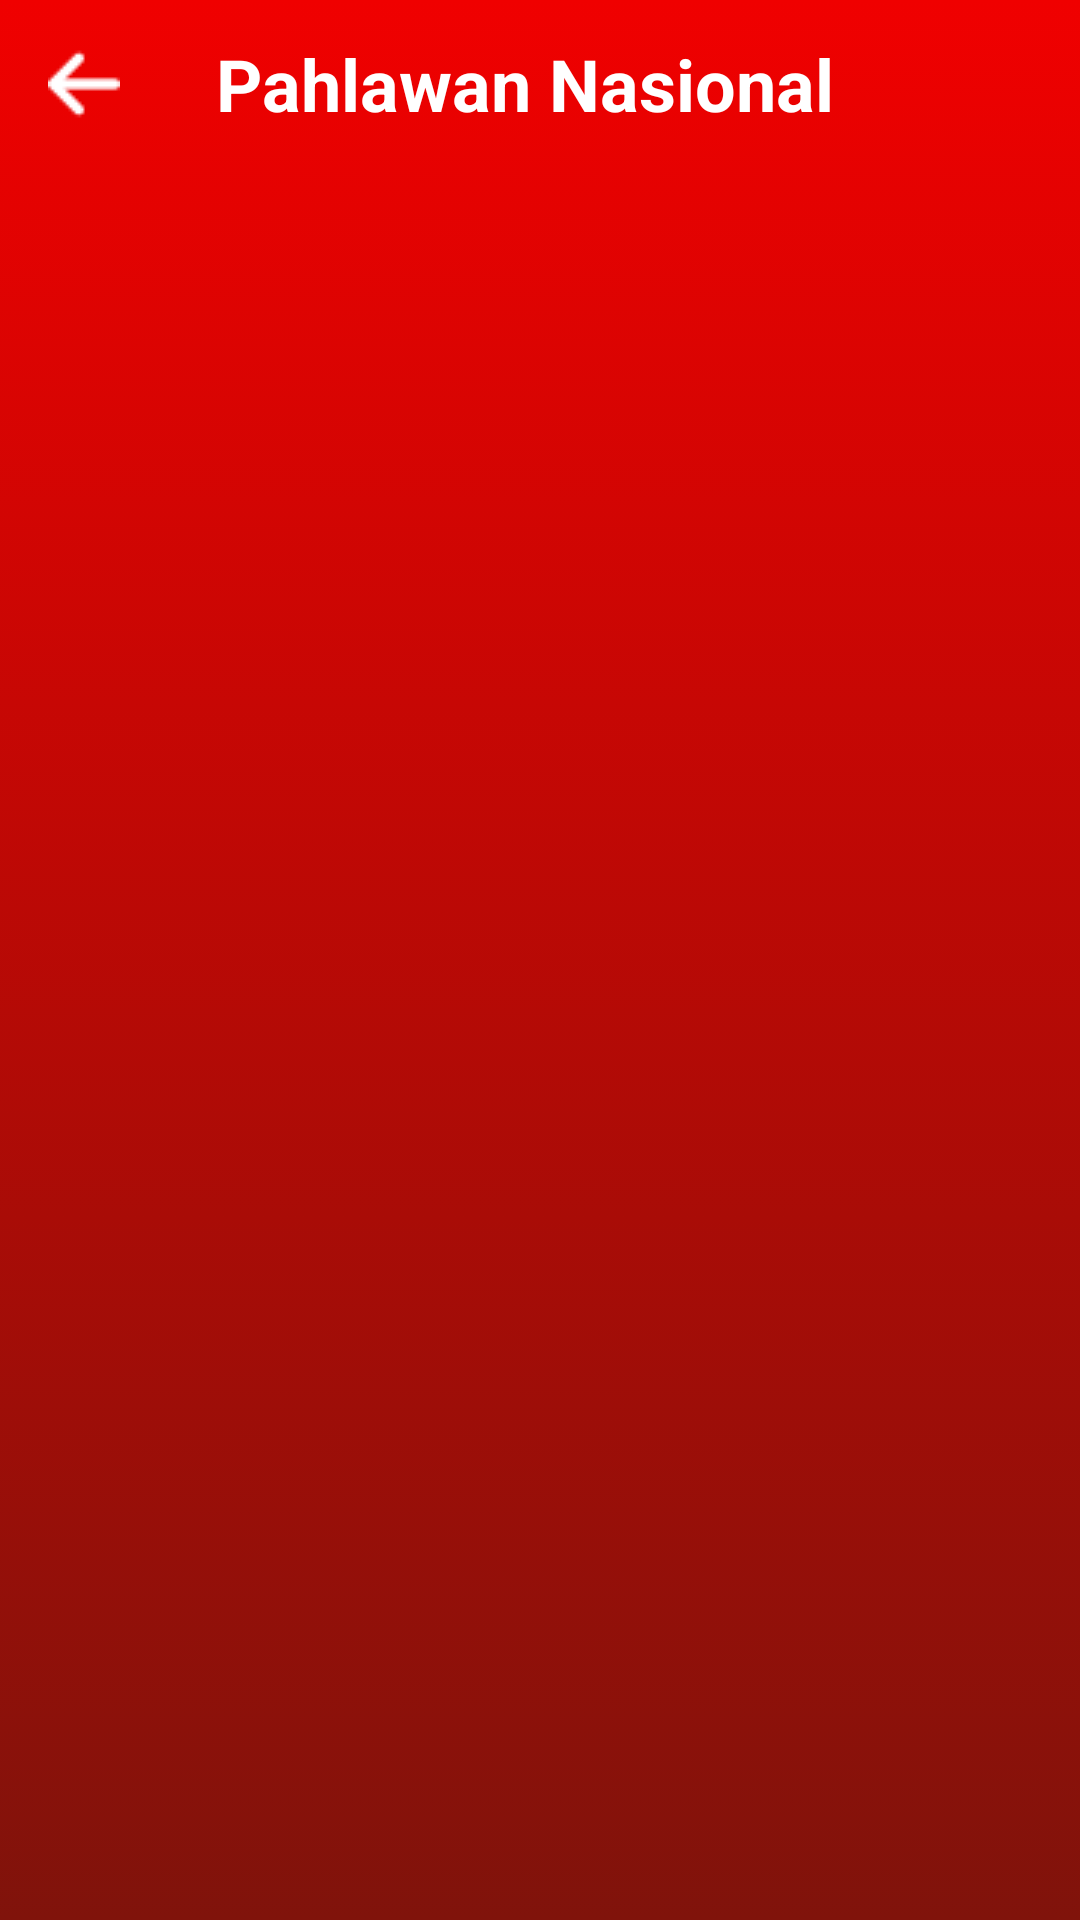

Produce the Android XML layout that renders to this screen, including the resource entries it uses.
<!-- AndroidManifest.xml: application theme Theme.Sejalan -->
<!-- res/layout/activity_pnasional.xml -->
<?xml version="1.0" encoding="utf-8"?>
<LinearLayout
    xmlns:android="http://schemas.android.com/apk/res/android"
    xmlns:app="http://schemas.android.com/apk/res-auto"
    xmlns:tools="http://schemas.android.com/tools"
    android:layout_width="match_parent"
    android:layout_height="match_parent"
    android:orientation="vertical"
    android:background="@drawable/gradient_background"
    tools:context=".PNasionalActivity">

    <com.google.android.material.appbar.AppBarLayout
        android:id="@+id/toolbar"
        android:layout_width="match_parent"
        android:layout_height="wrap_content"
        android:background="@android:color/transparent"
        app:elevation="0dp"
        tools:ignore="MissingConstraints">

        <androidx.appcompat.widget.Toolbar
            android:onClick="btnBackToMenu"
            android:layout_width="match_parent"
            android:layout_height="wrap_content"
            app:navigationIcon="@drawable/ic_back">

            <LinearLayout
                android:layout_width="match_parent"
                android:layout_height="match_parent"
                android:orientation="vertical">

                <TextView
                    android:layout_width="match_parent"
                    android:layout_height="wrap_content"
                    android:textColor="@color/white"
                    android:text="Pahlawan Nasional"
                    android:textSize="24sp"
                    android:textStyle="bold"/>

            </LinearLayout>

        </androidx.appcompat.widget.Toolbar>

    </com.google.android.material.appbar.AppBarLayout>

    <LinearLayout
        android:layout_width="match_parent"
        android:layout_height="match_parent"
        android:orientation="vertical">

        <ListView
            android:id="@+id/custom_list_view"
            android:layout_width="match_parent"
            android:layout_height="wrap_content"
            android:layout_margin="10dp"
            android:divider="@null" />

    </LinearLayout>

</LinearLayout>
<!-- resources referenced by this layout -->
<resources>
  <color name="white">#FFFFFFFF</color>
  <!-- drawable gradient_background (drawable) -->
  <?xml version="1.0" encoding="utf-8"?>
  <selector xmlns:android="http://schemas.android.com/apk/res/android">
      <item>
          <shape>
              <gradient
                  android:angle="90"
                  android:startColor="@color/red2"
                  android:endColor="@color/red"
                  android:type="linear"/>
          </shape>
      </item>
  </selector>
  <!-- drawable ic_back: png bitmap (drawable, 569 bytes) -->
  <style name="Theme.Sejalan" parent="Theme.MaterialComponents.DayNight.NoActionBar">
          
          <item name="colorPrimary">@color/purple_500</item>
          <item name="colorPrimaryVariant">@color/purple_700</item>
          <item name="colorOnPrimary">@color/white</item>
          
          <item name="colorSecondary">@color/teal_200</item>
          <item name="colorSecondaryVariant">@color/teal_700</item>
          <item name="colorOnSecondary">@color/black</item>
          
          <item name="android:statusBarColor">?attr/colorPrimaryVariant</item>
          
      </style>
  <color name="red2">#80130B</color>
  <color name="red">#F00000</color>
  <color name="purple_500">#FF6200EE</color>
  <color name="purple_700">#FF3700B3</color>
  <color name="teal_200">#FF03DAC5</color>
  <color name="teal_700">#FF018786</color>
  <color name="black">#FF000000</color>
</resources>
